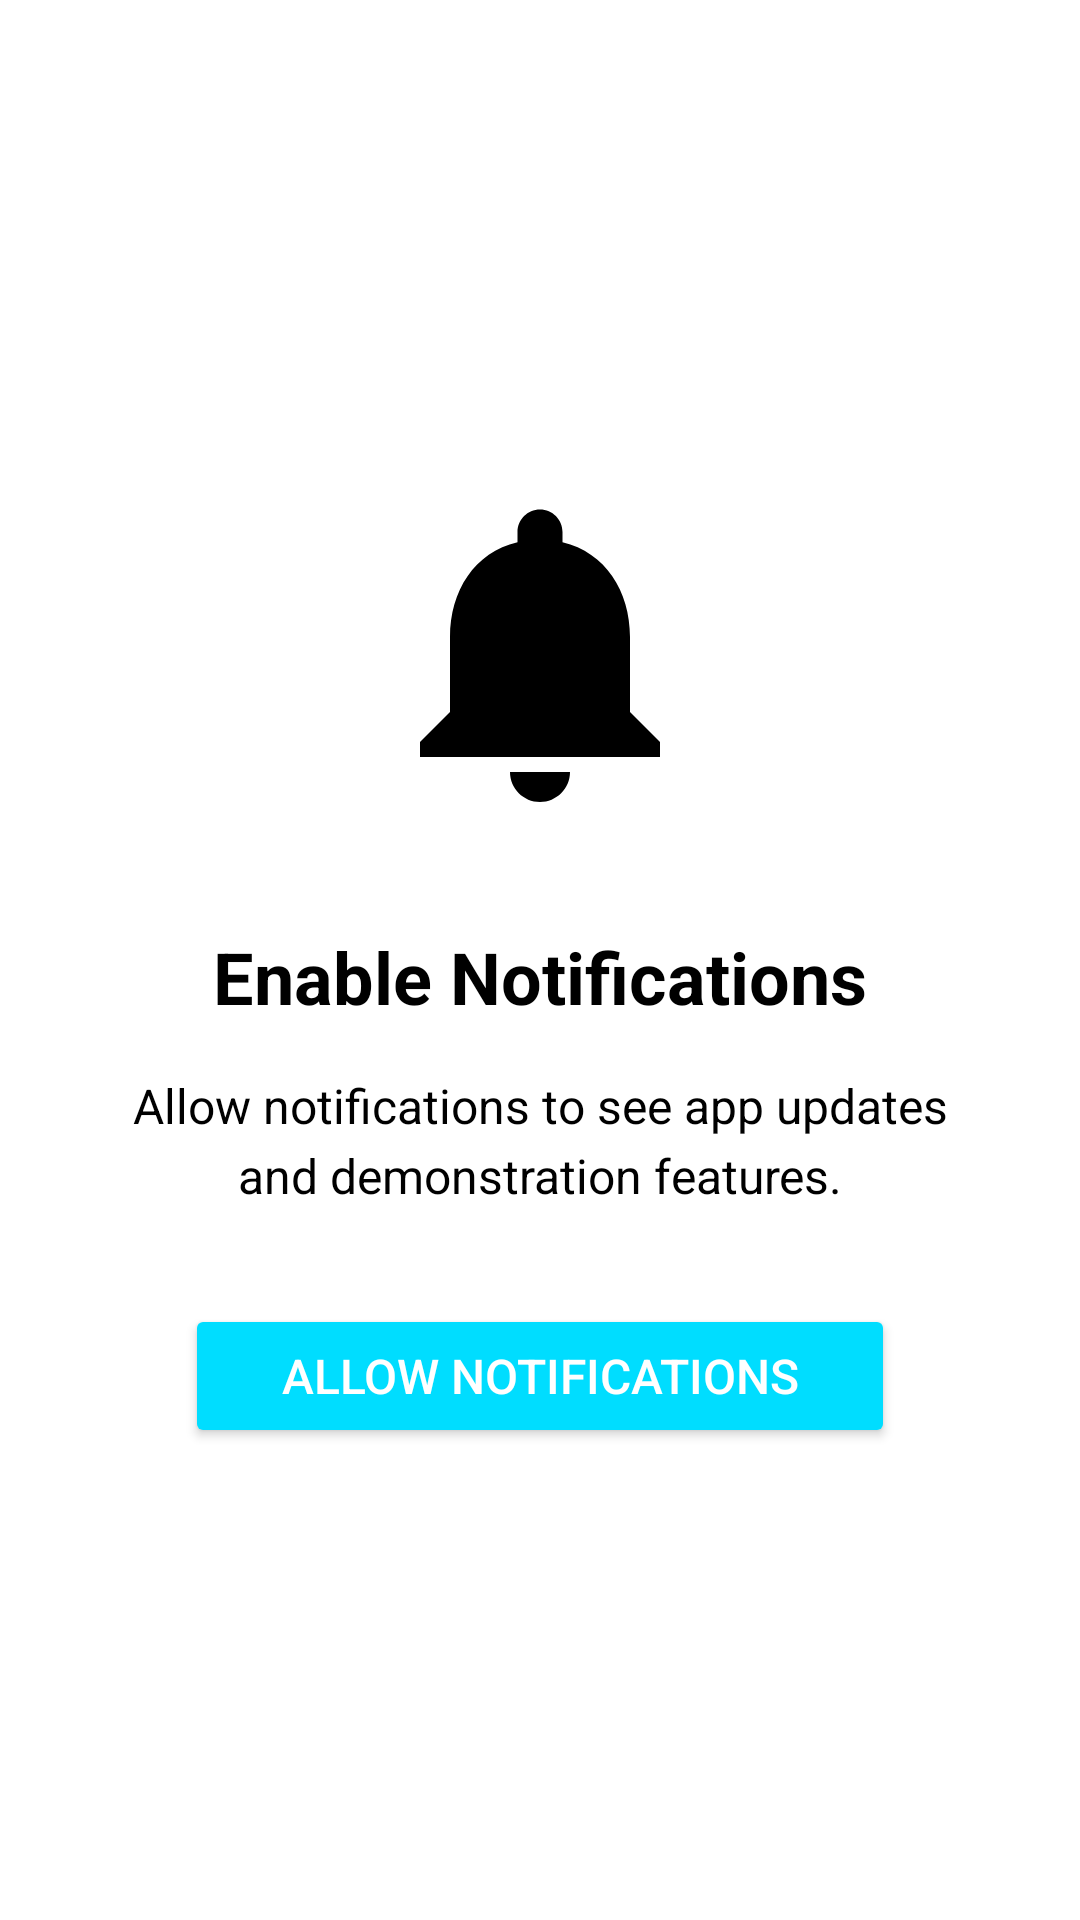

Layout XML and referenced resources for this Android screen:
<!-- AndroidManifest.xml: application theme Theme.LifeCycle -->
<!-- res/layout/fragment_notification_permission.xml -->
<?xml version="1.0" encoding="utf-8"?>
<LinearLayout xmlns:android="http://schemas.android.com/apk/res/android"
    android:layout_width="match_parent"
    android:layout_height="match_parent"
    android:orientation="vertical"
    android:gravity="center"
    android:background="#FFFFFFFF"
    android:padding="32dp">

    <ImageView
        android:layout_width="120dp"
        android:layout_height="120dp"
        android:src="@drawable/ic_bell_large"
        android:layout_marginBottom="32dp" />

    <TextView
        android:layout_width="wrap_content"
        android:layout_height="wrap_content"
        android:text="Enable Notifications"
        android:textSize="24sp"
        android:textStyle="bold"
        android:textColor="@android:color/black"
        android:layout_marginBottom="16dp"
        android:gravity="center" />

    <TextView
        android:layout_width="wrap_content"
        android:layout_height="wrap_content"
        android:text="Allow notifications to see app updates and demonstration features."
        android:textSize="16sp"
        android:textColor="@android:color/black"
        android:layout_marginBottom="32dp"
        android:gravity="center"
        android:lineSpacingMultiplier="1.2" />

    <Button
        android:id="@+id/btn_allow_notifications"
        android:layout_width="wrap_content"
        android:layout_height="wrap_content"
        android:text="Allow Notifications"
        android:textSize="16sp"
        android:paddingHorizontal="32dp"
        android:paddingVertical="12dp"
        android:backgroundTint="@android:color/holo_blue_bright"
        android:textColor="@android:color/white" />

</LinearLayout>
<!-- resources referenced by this layout -->
<resources>
  <!-- drawable ic_bell_large (drawable) -->
  <?xml version="1.0" encoding="utf-8"?>
  <vector xmlns:android="http://schemas.android.com/apk/res/android"
      android:width="72dp"
      android:height="72dp"
      android:viewportWidth="24"
      android:viewportHeight="24">
      <path
          android:fillColor="#FF000000"
          android:pathData="M12,22c1.1,0 2,-0.9 2,-2h-4c0,1.1 0.9,2 2,2zM18,16v-5c0,-3.07 -1.64,-5.64 -4.5,-6.32V4c0,-0.83 -0.67,-1.5 -1.5,-1.5s-1.5,0.67 -1.5,1.5v0.68C7.63,5.36 6,7.92 6,11v5l-2,2v1h16v-1l-2,-2z"/>
  </vector>
  <style name="Theme.LifeCycle" parent="android:Theme.Material.Light.NoActionBar" />
</resources>
